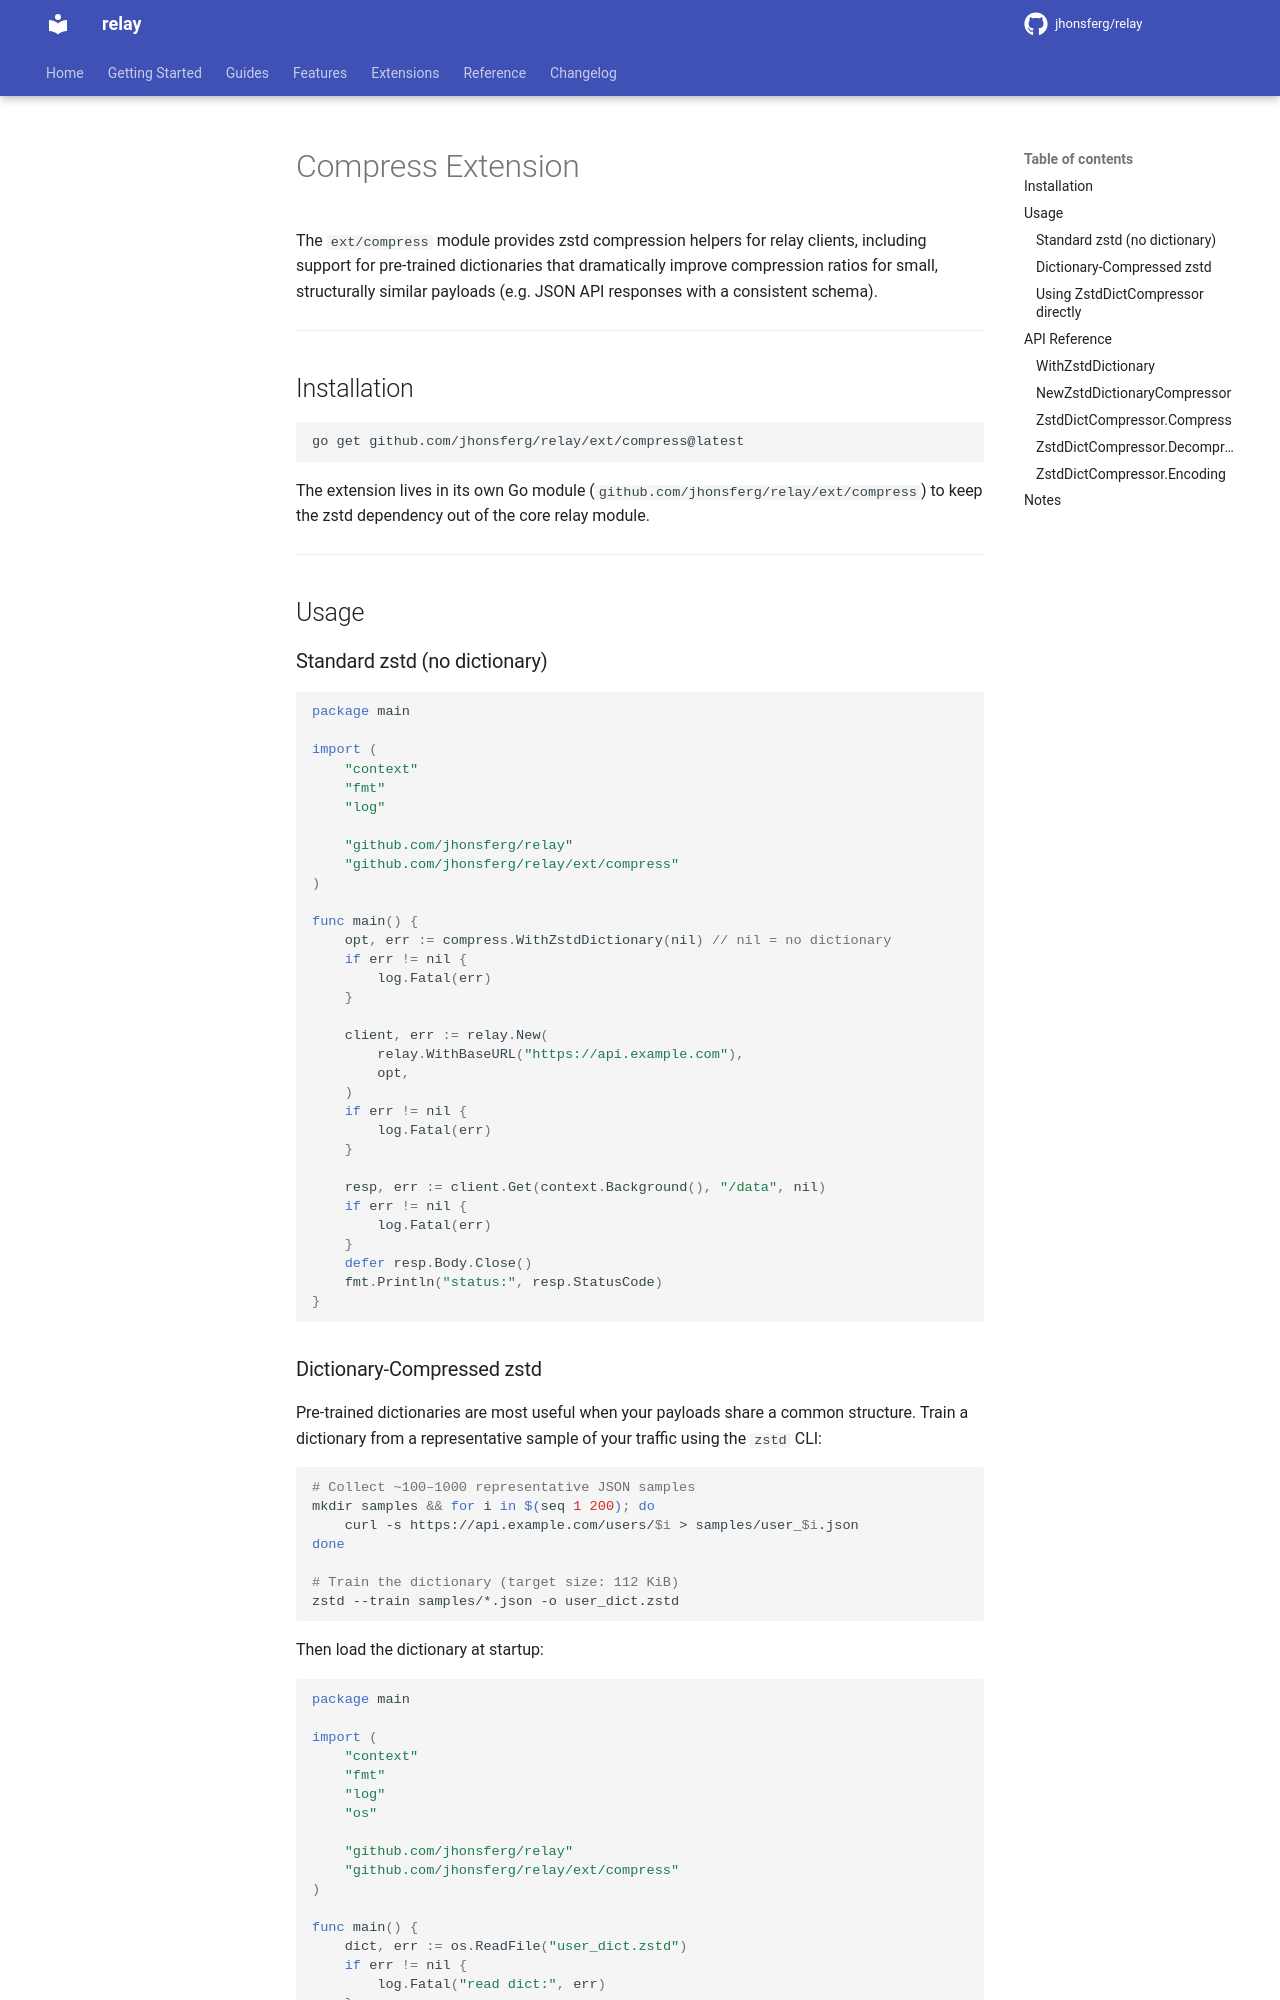

repository: jhonsferg/relay · page: extensions/compress/index.html · generator: mkdocs

# Compress Extension

The `ext/compress` module provides zstd compression helpers for relay clients, including support for pre-trained dictionaries that dramatically improve compression ratios for small, structurally similar payloads (e.g. JSON API responses with a consistent schema).

---

## Installation

```bash
go get github.com/jhonsferg/relay/ext/compress@latest
```

The extension lives in its own Go module (`github.com/jhonsferg/relay/ext/compress`) to keep the zstd dependency out of the core relay module.

---

## Usage

### Standard zstd (no dictionary)

```go
package main

import (
    "context"
    "fmt"
    "log"

    "github.com/jhonsferg/relay"
    "github.com/jhonsferg/relay/ext/compress"
)

func main() {
    opt, err := compress.WithZstdDictionary(nil) // nil = no dictionary
    if err != nil {
        log.Fatal(err)
    }

    client, err := relay.New(
        relay.WithBaseURL("https://api.example.com"),
        opt,
    )
    if err != nil {
        log.Fatal(err)
    }

    resp, err := client.Get(context.Background(), "/data", nil)
    if err != nil {
        log.Fatal(err)
    }
    defer resp.Body.Close()
    fmt.Println("status:", resp.StatusCode)
}
```
